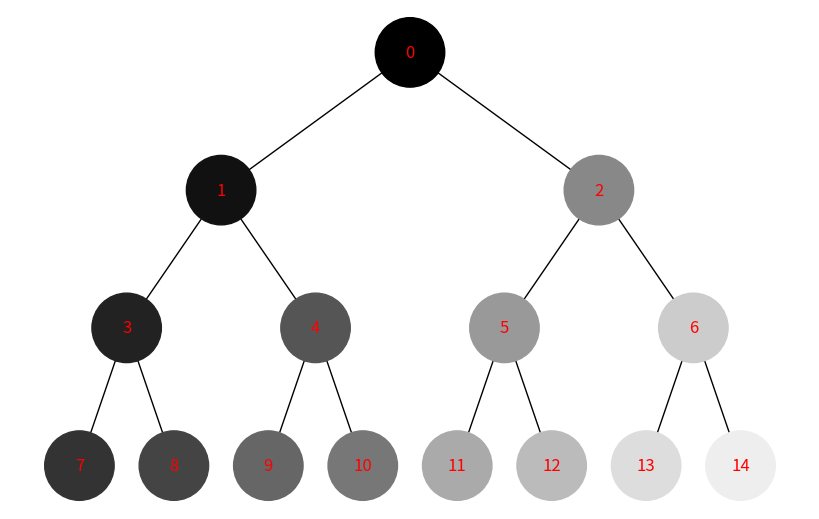

Recreate this plot in Python.
import uuid
import networkx as nx
import matplotlib.pyplot as plt


class Node:
    def __init__(self, key):
        self.left = None
        self.right = None
        self.val = key
        self.color = None
        self.id = str(uuid.uuid4())

    def add_edges(self, graph, node, pos, x=0, y=0, layer=1):
        if node is not None:
            graph.add_node(node.id, color=node.color, label=node.val)
            if node.left:
                graph.add_edge(node.id, node.left.id)
                l = x - 1 / 2**layer
                pos[node.left.id] = (l, y - 1)
                l = self.add_edges(graph, node.left, pos, x=l, y=y - 1, layer=layer + 1)
            if node.right:
                graph.add_edge(node.id, node.right.id)
                r = x + 1 / 2**layer
                pos[node.right.id] = (r, y - 1)
                r = self.add_edges(
                    graph, node.right, pos, x=r, y=y - 1, layer=layer + 1
                )
        return graph

    def depth_first_traversal(self, colors, visited):
        if self is not None and self.id not in visited:
            visited.add(self.id)
            current_index = len(visited) - 1
            self.color = colors[current_index]

            if self.left:
                self.left.depth_first_traversal(colors, visited)
            if self.right:
                self.right.depth_first_traversal(colors, visited)

    def breadth_first_traversal(self, colors, visited):
        if not self:
            return

        queue = [(self, 0)]  # (node, level)
        visit_count = 0
        i = 0 # color index
        while queue:
            node, level = queue.pop(0)

            if node.id not in visited:
                visited.add(node.id)
                node.color = colors[i]
                self.color = node.color
                visit_count += 1

                if node.left:
                    queue.append((node.left, level + 1))
                if node.right:
                    queue.append((node.right, level + 1))


    def draw_tree(self, traversal_type):
        tree = nx.DiGraph()
        pos = {self.id: (0, 0)}
        tree = self.add_edges(tree, self, pos)

        colors = []
        for i in range(15):
            colors.append((i / 15, i / 15, i / 15))

        if traversal_type == "depth":
            self.depth_first_traversal(colors, set())
            
        elif traversal_type == "breadth":
            self.breadth_first_traversal(colors, set())

        labels = {node[0]: node[1]["label"] for node in tree.nodes(data=True)}
        
        plt.figure(figsize=(8, 5))
        nx.draw(
            tree,
            pos=pos,
            labels=labels,
            arrows=False,
            node_size=2500,
            node_color=colors,
            font_color="red",
        )
        plt.show()


def main():
    root = Node(0)
    root.left = Node(1)
    root.left.left = Node(3)
    root.left.right = Node(4)
    root.left.left.left = Node(7)
    root.left.left.right = Node(8)
    root.left.right.left = Node(9)
    root.left.right.right = Node(10)
    root.right = Node(2)
    root.right.left = Node(5)
    root.right.right = Node(6)
    root.right.left.left = Node(11)
    root.right.left.right = Node(12)
    root.right.right.left = Node(13)
    root.right.right.right = Node(14)

    # Відображення дерева з обходом у глибину
    root.draw_tree(traversal_type="depth")

    # Відображення дерева з обходом в ширину
    root.draw_tree(traversal_type="breadth")


if __name__ == "__main__":
    main()
